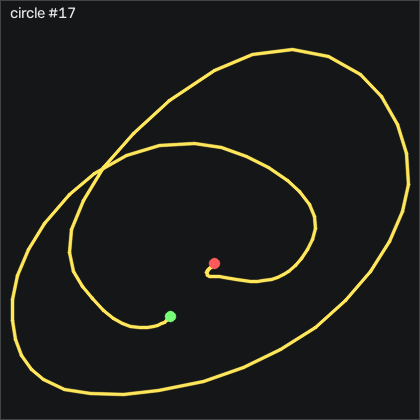

The file beside this chart, header and first rows:
t_s, ax, ay, az, gx, gy, gz, seq
0.00000, -0.644, -0.586, 0.324, -0.3095, -0.4767, -0.1908, 36112
0.01000, -0.639, -0.563, 0.326, -0.6755, 0.7733, -0.2208, 36113
0.02000, -0.64, -0.55, 0.321, -1.681, 2.389, -0.9228, 36114
0.03000, -0.656, -0.539, 0.325, -3.205, 3.944, -1.563, 36115
0.04000, -0.687, -0.518, 0.323, -4.944, 5.438, -1.441, 36116
0.05000, -0.713, -0.5, 0.316, -7.261, 6.353, -1.502, 36117
0.06000, -0.739, -0.488, 0.304, -10.28, 6.688, -1.563, 36118
0.07000, -0.779, -0.475, 0.288, -13.88, 7.328, -1.746, 36119
0.08100, -0.829, -0.466, 0.277, -18.05, 7.572, -2.599, 36120
0.09000, -0.888, -0.466, 0.264, -23.18, 6.749, -3.971, 36121
0.1, -0.955, -0.484, 0.258, -28.51, 4.402, -6.685, 36122
0.11, -0.998, -0.512, 0.237, -33.85, -0.4157, -8.27, 36123
0.121, -1.038, -0.583, 0.227, -39.27, -6.3, -8.026, 36124
0.13, -1.14, -0.62, 0.226, -42.23, -12.98, -9.978, 36125
0.14, -1.188, -0.641, 0.173, -43.63, -23.77, -15.34, 36126
0.15, -1.192, -0.748, 0.19, -46.16, -37.67, -20.31, 36127
0.161, -1.121, -0.886, 0.164, -47.96, -51.73, -10.65, 36128
0.17, -1.093, -1.208, 0.161, -49.03, -62.52, 7.065, 36129
0.18, -1.197, -1.554, 0.192, -41.22, -71.7, 25.91, 36130
0.19, -1.309, -1.871, 0.178, -21.1, -86.21, 43.65, 36131
0.2, -1.235, -2.059, 0.171, 11.92, -109.8, 58.89, 36132
0.21, -0.922, -2.069, 0.168, 52.77, -135.7, 69.81, 36133
0.22, -0.528, -1.903, 0.152, 96.34, -153.3, 72.19, 36134
0.23, -0.07700, -1.575, 0.194, 137.8, -159.9, 60.79, 36135
0.24, 0.45, -1.129, 0.248, 171.6, -154, 34.75, 36136
0.251, 0.883, -0.729, 0.305, 191.9, -129, -4.185, 36137
0.26, 1.052, -0.38, 0.356, 197.5, -81.94, -31.65, 36138
0.27, 0.988, -0.07700, 0.359, 187.7, -23.71, -35.13, 36139
0.28, 0.744, 0.169, 0.35, 166.6, 32.48, -31.62, 36140
0.291, 0.464, 0.362, 0.367, 138.8, 77.69, -30.74, 36141
0.3, 0.136, 0.547, 0.374, 108.4, 110.6, -29.43, 36142
0.31, -0.21, 0.688, 0.364, 76.12, 130.7, -29.12, 36143
0.32, -0.429, 0.737, 0.378, 41.4, 136.6, -33.45, 36144
0.331, -0.491, 0.722, 0.344, 6.337, 135.5, -39.21, 36145
0.34, -0.552, 0.659, 0.274, -28.39, 136.7, -40.1, 36146
0.35, -0.691, 0.629, 0.2, -60.31, 140.2, -39.43, 36147
0.36, -0.886, 0.579, 0.122, -90.07, 141.3, -44.18, 36148
0.37, -1.105, 0.475, 0.07400, -117.6, 137.1, -54.37, 36149
0.38, -1.317, 0.318, -0.01900, -141.6, 126, -70.19, 36150
0.39, -1.42, 0.08900, -0.07400, -161.5, 106.4, -85.31, 36151
0.4, -1.45, -0.164, -0.118, -176.4, 83.7, -91.04, 36152
0.41, -1.492, -0.526, -0.126, -187.1, 62.05, -87.72, 36153
0.421, -1.516, -0.992, -0.09100, -190.3, 40.62, -75.83, 36154
0.43, -1.514, -1.449, -0.01900, -180.9, 19.31, -57.51, 36155
0.44, -1.461, -1.718, 0.08000, -156.5, -2.153, -35.01, 36156
0.45, -1.349, -1.765, 0.143, -123.5, -22.4, -7.264, 36157
0.461, -1.271, -1.642, 0.171, -90.19, -38.77, 17.31, 36158
0.47, -1.182, -1.472, 0.199, -62.96, -53.62, 36.91, 36159
0.48, -1.097, -1.367, 0.203, -43.78, -66.3, 50.79, 36160
0.49, -1.062, -1.399, 0.211, -29.76, -76.15, 57.19, 36161
0.5, -1.045, -1.502, 0.221, -15.61, -86.42, 59.38, 36162
0.51, -0.978, -1.612, 0.225, 2.038, -98.74, 60.97, 36163
0.52, -0.831, -1.687, 0.231, 24.11, -112, 62.71, 36164
0.53, -0.628, -1.689, 0.23, 50.06, -122, 62.83, 36165
0.54, -0.386, -1.604, 0.243, 77.77, -125.9, 59.32, 36166
0.551, -0.07500, -1.443, 0.267, 105.4, -123, 49.66, 36167
0.56, 0.25, -1.166, 0.286, 130.5, -109.8, 34.2, 36168
0.57, 0.419, -0.832, 0.299, 148.7, -83.01, 15.91, 36169
0.58, 0.376, -0.522, 0.316, 155.4, -46.24, 1.913, 36170
0.591, 0.203, -0.283, 0.343, 150.8, -9.135, -6.654, 36171
... 43 more rows
